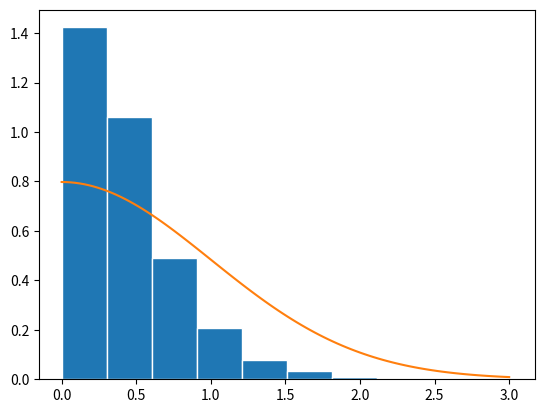
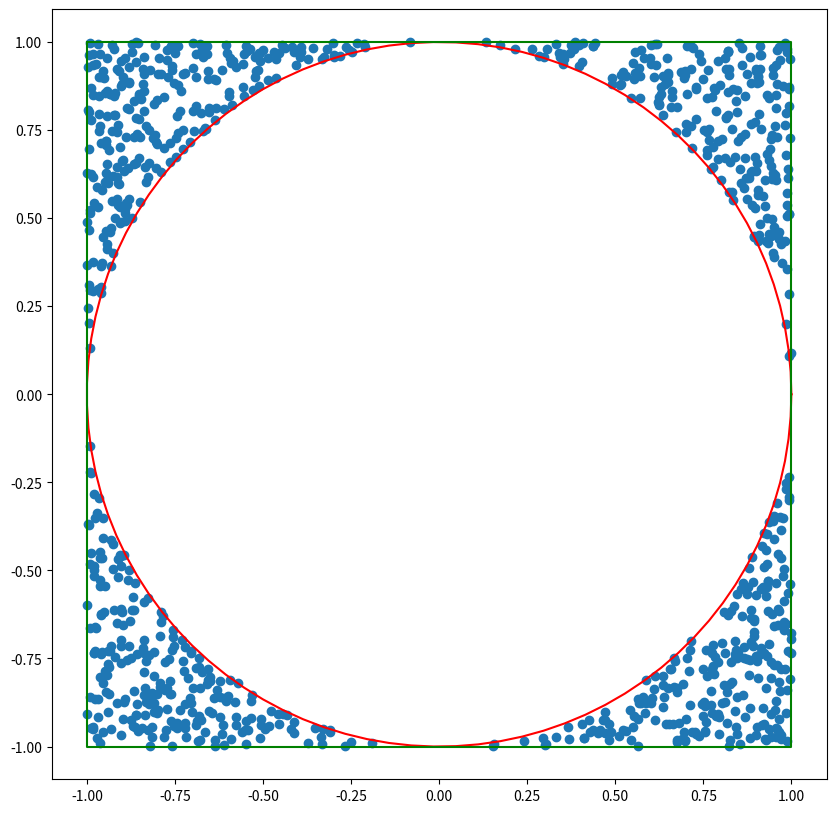
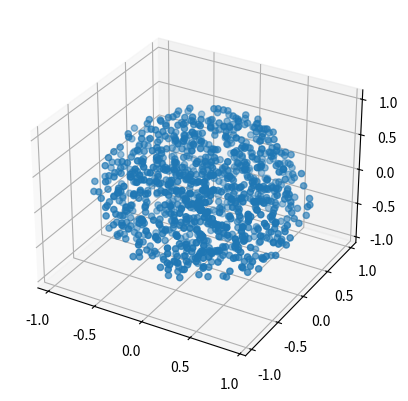
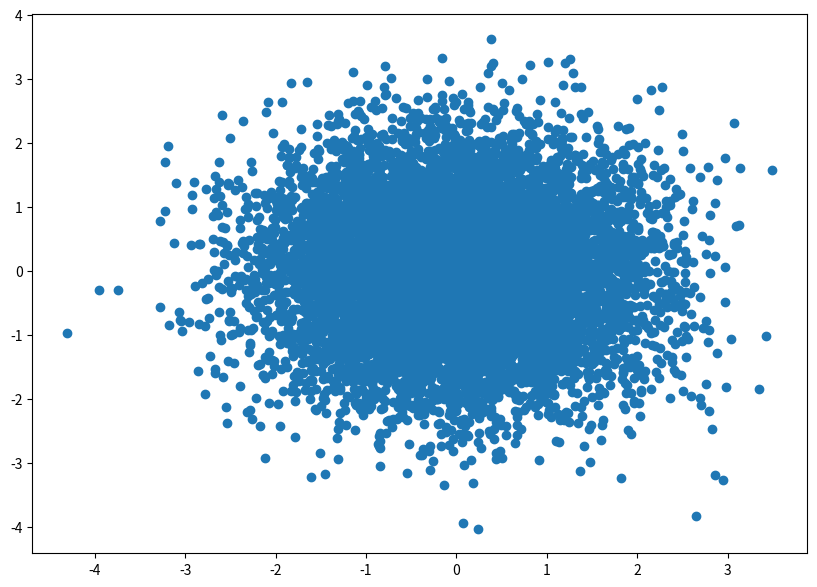
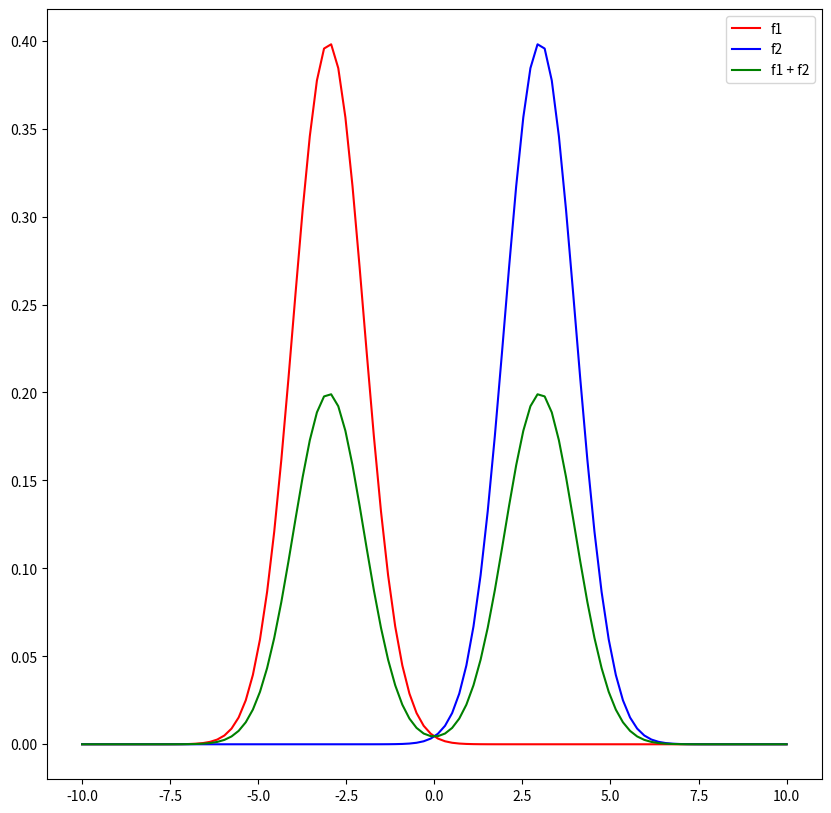
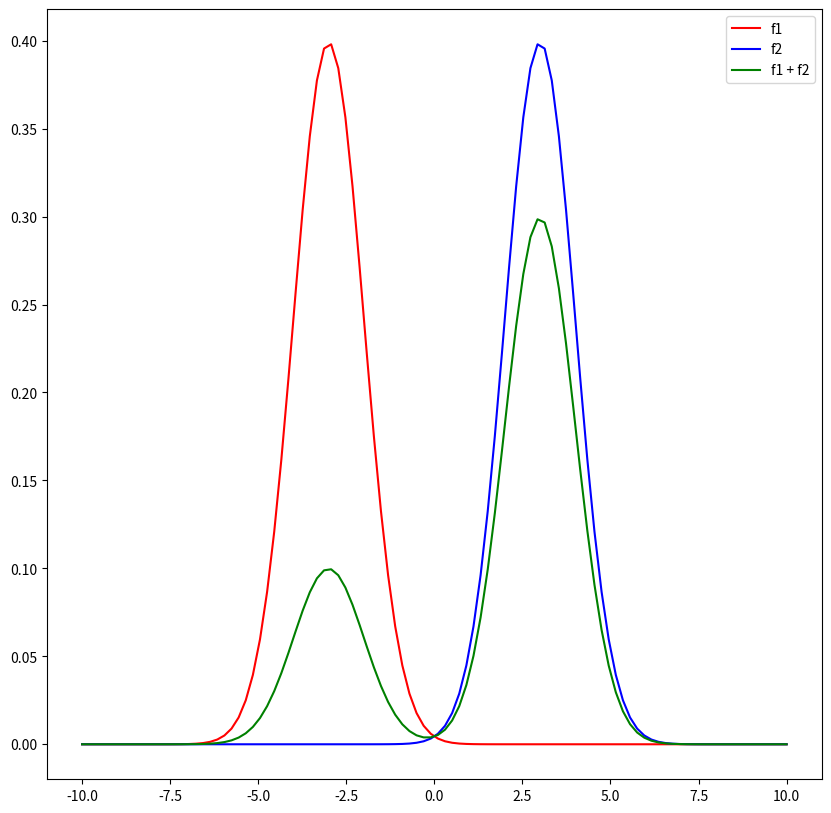
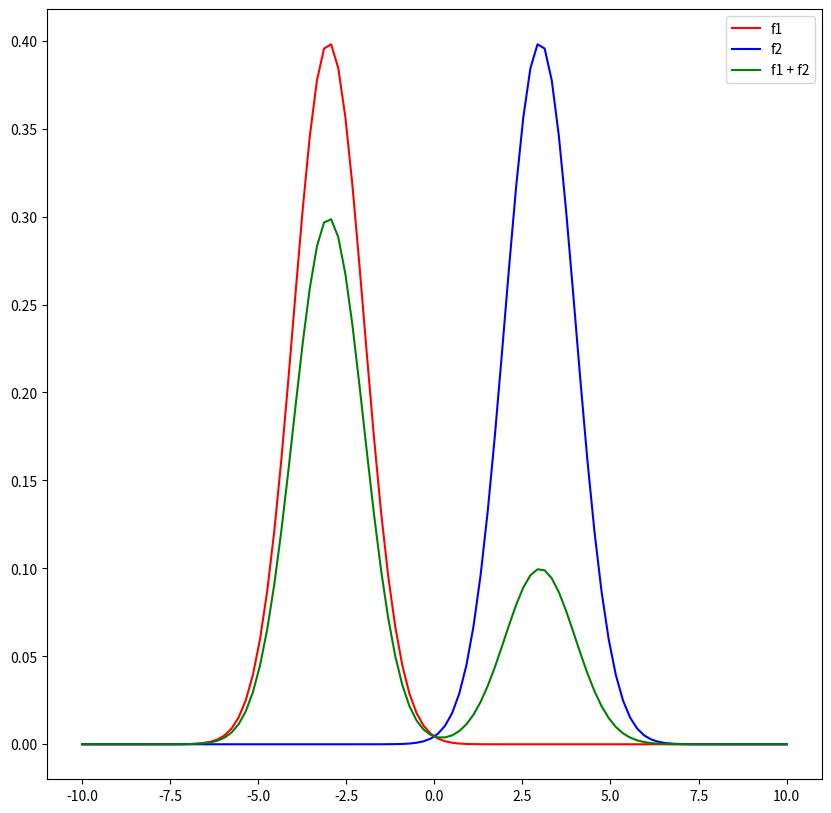
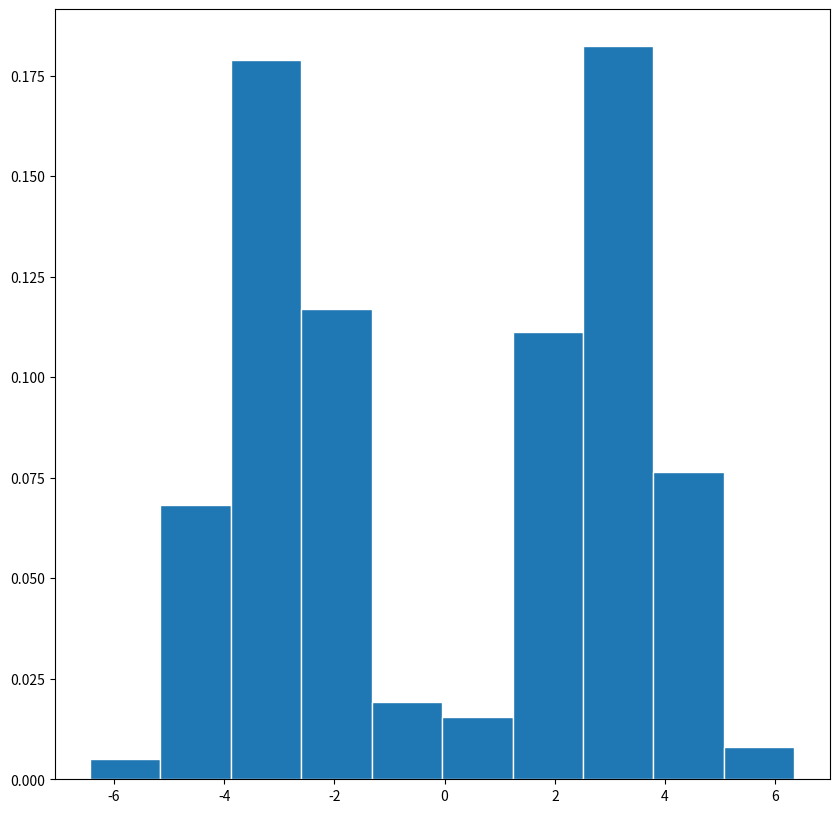

These charts were generated, in order, by the following Python code:
import numpy as np
import matplotlib.pyplot as plt
from math import factorial
%matplotlib inline

def exponentielle(lam, n):
    L=[]
    for i in range(n):
        u = np.random.random()
        L.append(-np.log(1-u)/lam)
    return L

def abs_norm(n):
    c = np.sqrt(2 * np.exp(1) / np.pi)
    L=[]
    while len(L) < n:
        u = np.random.random()
        g = exponentielle(1, 1)[0]
        f= 2 / np.sqrt(2 * np.pi) * np.exp(-g**2/2)
        h = f / (c * g)
        if u <= h:
            L.append(g)
    return L

X=abs_norm(10000)
plt.hist(X, density= True, ec = 'white')
f = lambda x: 2 / np.sqrt(2 * np.pi) * np.exp(-x**2/2)
plt.plot(np.linspace(0, 3, 100), f(np.linspace(0, 3, 100)))
plt.show()

def va(n = 10000):
    X=[]
    Y=[]
    for i in range(n):
        u1 = 2 * np.random.random() - 1
        u2 = 2 * np.random.random() - 1
        while u1 * u1 + u2 * u2 <= 1:
            u1 = 2 * np.random.random() - 1
            u2 = 2 * np.random.random() - 1
        X.append(u1)
        Y.append(u2)
    return X, Y

sample1, sample2 = va(1000)
u=0
v=0
a=1
b=1
t = np.linspace(0, 2*np.pi, 100)
plt.figure(figsize=(10, 10))
plt.scatter(sample1, sample2)
plt.plot(u + a * np.cos(t), v + b * np.sin(t), color='red')
plt.plot([-1, 1, 1 ,-1, -1], [1, 1, -1, -1, 1], color='green')
plt.axis('equal')
plt.show()

def va_boule(n):
    L=[]
    while len(L) < n:
        x = -1 + 2 * np.random.random(3)
        if np.linalg.norm(x) <= 1:
            L.append(x)
    return L

sample = va_boule(1000)
ax = plt.figure().add_subplot(projection='3d')
ax.scatter([x[0] for x in sample], [x[1] for x in sample], [x[2] for x in sample])
plt.show()

def gaussian2(n):
    r = np.array(exponentielle(0.5, n))
    u = 2 * np.pi * np.random.random(n)
    return np.sqrt(r) * np.cos(u), np.sqrt(r) * np.sin(u)

X,Y = gaussian2(10000)
plt.figure(figsize=(10, 7))
plt.scatter(X,Y)
plt.show()
    
gauss1 = gaussian2(10000)[0]

f1 = lambda x : 1 / np.sqrt(2 * np.pi) * np.exp(-(x + 3)**2/2)
f2 = lambda x : 1 / np.sqrt(2 * np.pi) * np.exp(-(x - 3)**2/2)

P = [(0.5,0.5),(1/4,3/4),(3/4,1/4)]

for p in P:
    plt.figure(figsize=(10,10))
    plt.plot(np.linspace(-10, 10, 100), f1(np.linspace(-10, 10, 100)), color='red',label='f1')
    plt.plot(np.linspace(-10, 10, 100), f2(np.linspace(-10, 10, 100)), color='blue', label='f2')
    plt.plot(np.linspace(-10, 10, 100), p[0] * f1(np.linspace(-10, 10, 100)) + p[1] * f2(np.linspace(-10, 10, 100)), color='green', label='f1 + f2')
    plt.legend()
    plt.show()

mixed_sample = np.zeros(10000)

for i in range(10000):
    u = np.random.random()
    if u <= 0.5:
        mixed_sample[i] = np.random.normal(-3, 1)
    else:
        mixed_sample[i] = np.random.normal(3, 1)

plt.figure(figsize=(10,10))
plt.hist(mixed_sample, density=True, ec='white')
plt.show()